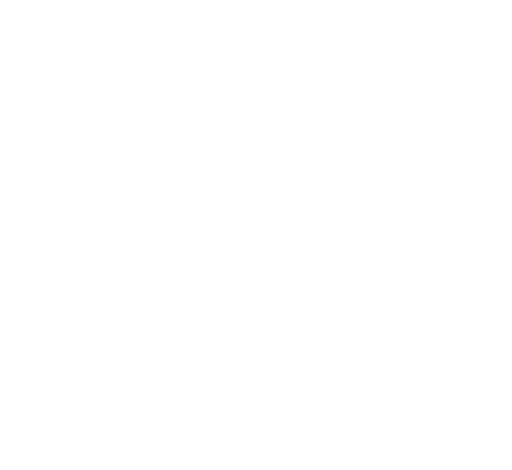
t = 0.00 s
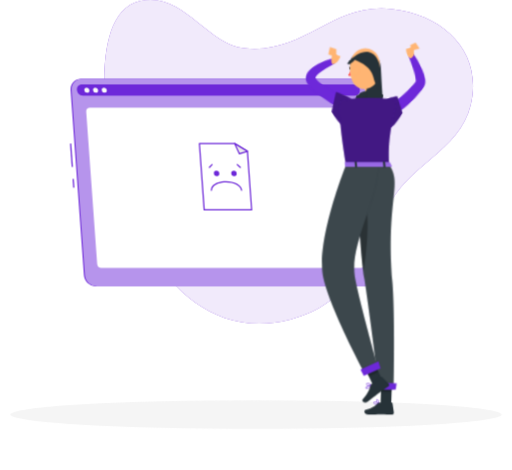
t = 1.26 s
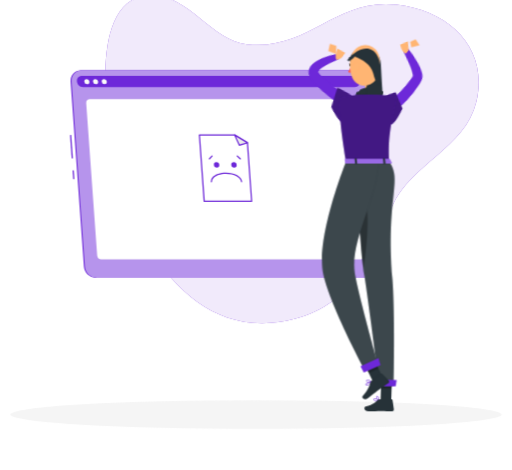
t = 3.26 s
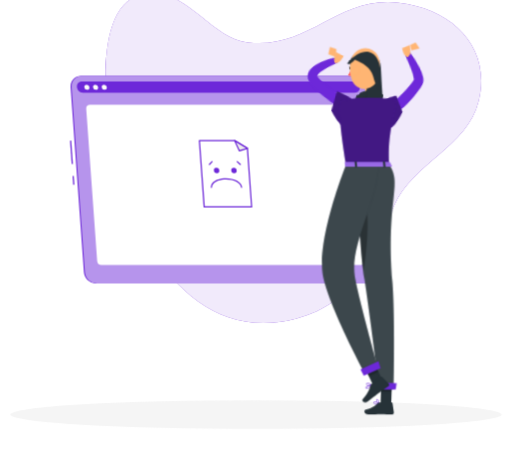
t = 4.26 s
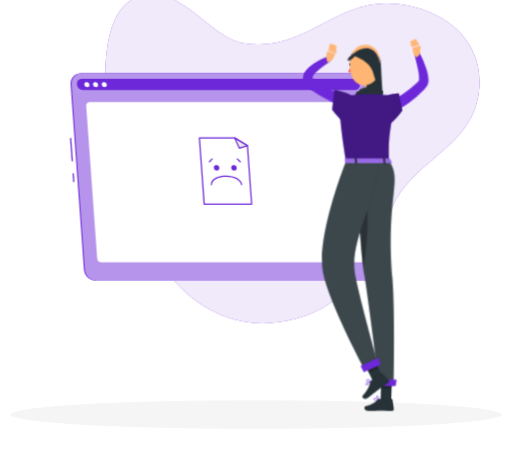
t = 6.26 s
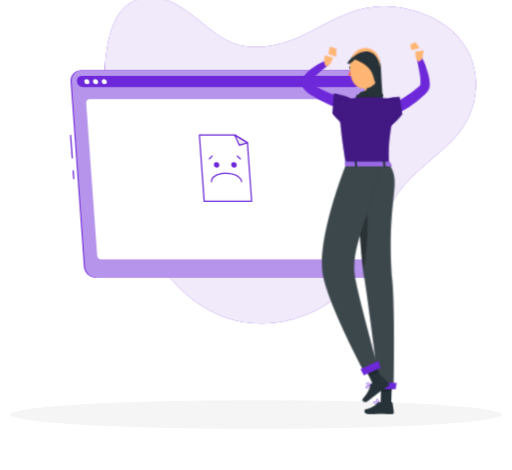
t = 7.26 s

The animated SVG that drew these frames (rendered in a browser with its animation timeline set to each time). Animation: 8 CSS @keyframes rules; one cycle of 9.26 s, repeats indefinitely.

<svg xmlns="http://www.w3.org/2000/svg" viewBox="48 89 404 371" id="ss-g-empty-f"><style>svg#ss-g-empty-f #armr{transform-box:view-box;transform-origin:356px 178px;animation:0.9s ease-in-out 1.0s infinite k-armr}svg#ss-g-empty-f #arml{transform-box:view-box;transform-origin:322px 174px;animation:0.9s ease-in-out 1.0s infinite k-arml}svg#ss-g-empty-f #background-simple{transform-box:fill-box;transform-origin:center;animation:0.8s 1 both cubic-bezier(.2,.7,.2,1) bxGrow,8s infinite none ease-in-out drift;animation-delay:0s,0.9s}svg#ss-g-empty-f #Shadow{transform-box:fill-box;transform-origin:center;animation:0.6s 1 both linear bxFade;animation-delay:0.2s}svg#ss-g-empty-f #window-no-data{transform-box:fill-box;transform-origin:center;animation:0.7s 1 both cubic-bezier(.2,.7,.2,1) bxIn,4s infinite none ease-in-out float;animation-delay:0.18s,1.08s}svg#ss-g-empty-f #Character{transform-box:fill-box;transform-origin:center;animation:0.7s 1 both cubic-bezier(.2,.7,.2,1) bxIn,3.2s infinite none ease-in-out bob;animation-delay:0.36s,1.26s}@keyframes bob{0%,100%{transform:none}50%{transform:translateY(-3px)}}@keyframes bxFade{from{opacity:0}to{opacity:1}}@keyframes bxGrow{from{opacity:0;transform:scale(.92)}to{opacity:1;transform:none}}@keyframes bxIn{from{opacity:0;transform:translateY(14px)}to{opacity:1;transform:none}}@keyframes drift{0%,100%{transform:none}50%{transform:translate(4px,-3px) scale(1.02)}}@keyframes float{0%,100%{transform:none}50%{transform:translateY(-7px)}}@keyframes k-armr{0%,100%{transform:rotate(4deg)}50%{transform:rotate(-10deg)}}@keyframes k-arml{0%,100%{transform:rotate(-4deg)}50%{transform:rotate(10deg)}}@media (prefers-reduced-motion: reduce){svg#ss-g-empty-f *{animation:none!important}}</style><g id="background-simple"><path d="M240.47,127.1c48.1,5.38,69.21-36.32,116.88-30.86,42.54,4.87,71.88,35.18,61.95,76-8.82,36.24-50.81,47.61-65.74,81.56-15.83,36-28.1,74.79-75.9,87.32-93.85,24.6-139.44-90.88-145.83-157.21-2.45-25.46-6.73-86.33,26.51-94.21C191.79,81.76,211,123.8,240.47,127.1Z" style="fill:#6D28D9" /><path d="M240.47,127.1c48.1,5.38,69.21-36.32,116.88-30.86,42.54,4.87,71.88,35.18,61.95,76-8.82,36.24-50.81,47.61-65.74,81.56-15.83,36-28.1,74.79-75.9,87.32-93.85,24.6-139.44-90.88-145.83-157.21-2.45-25.46-6.73-86.33,26.51-94.21C191.79,81.76,211,123.8,240.47,127.1Z" style="fill:#fff;opacity:0.9" /></g><g id="Shadow"><ellipse id="path" cx="250" cy="416.24" rx="193.89" ry="11.32" style="fill:#f5f5f5" /></g><g id="window-no-data"><rect x="103.78" y="202.37" width="1" height="18.49" transform="translate(-14.93 8.04) rotate(-4.12)" style="fill:#6D28D9" /><rect x="105.38" y="230.35" width="1" height="6.96" transform="translate(-16.53 8.21) rotate(-4.12)" style="fill:#6D28D9" /><path d="M337.71,315.16H123.55a9.65,9.65,0,0,1-9.44-8.81L103.59,160.22a8.1,8.1,0,0,1,8.17-8.8H325.92a9.65,9.65,0,0,1,9.44,8.8l10.52,146.13A8.11,8.11,0,0,1,337.71,315.16Z" style="fill:#6D28D9" /><path d="M338.53,315.16H124.37a9.65,9.65,0,0,1-9.44-8.81L104.41,160.22a8.1,8.1,0,0,1,8.17-8.8H326.74a9.65,9.65,0,0,1,9.44,8.8L346.7,306.35A8.1,8.1,0,0,1,338.53,315.16Z" style="fill:#6D28D9" /><path d="M338.53,315.16H124.37a9.65,9.65,0,0,1-9.44-8.81L104.41,160.22a8.1,8.1,0,0,1,8.17-8.8H326.74a9.65,9.65,0,0,1,9.44,8.8L346.7,306.35A8.1,8.1,0,0,1,338.53,315.16Z" style="fill:#fff;opacity:0.5" /><path d="M327.06,155.82H112.9l-.72,0c-5.47.45-4.35,8.78,1.17,8.78H327.87c5.53,0,5.45-8.33-.09-8.78Z" style="fill:#6D28D9" /><path d="M118.48,160.22a1.85,1.85,0,0,1-1.88,2,2.2,2.2,0,0,1-2.16-2,1.85,1.85,0,0,1,1.87-2A2.2,2.2,0,0,1,118.48,160.22Z" style="fill:#fafafa" /><path d="M125.35,160.22a1.85,1.85,0,0,1-1.88,2,2.2,2.2,0,0,1-2.16-2,1.85,1.85,0,0,1,1.87-2A2.2,2.2,0,0,1,125.35,160.22Z" style="fill:#fafafa" /><path d="M132.21,160.22a1.85,1.85,0,0,1-1.87,2,2.19,2.19,0,0,1-2.16-2,1.84,1.84,0,0,1,1.87-2A2.2,2.2,0,0,1,132.21,160.22Z" style="fill:#fafafa" /><path d="M332.85,300.58H128a3.49,3.49,0,0,1-3.42-3.2l-8.65-120.17a2.92,2.92,0,0,1,3-3.19h204.9a3.48,3.48,0,0,1,3.42,3.19l8.66,120.17A2.94,2.94,0,0,1,332.85,300.58Z" style="fill:#fff" /><polygon points="246.53 254.8 243.19 208.48 233.09 202.4 205.28 202.4 209.06 254.8 246.53 254.8" style="fill:#fff" /><path d="M246.53,255.28H209.06a.48.48,0,0,1-.49-.45l-3.77-52.4a.47.47,0,0,1,.13-.36.48.48,0,0,1,.35-.16h27.81a.55.55,0,0,1,.25.07l10.1,6.08a.48.48,0,0,1,.24.38L247,254.76a.46.46,0,0,1-.13.37A.47.47,0,0,1,246.53,255.28Zm-37-1H246l-3.28-45.55L233,202.88H205.8Z" style="fill:#6D28D9" /><polygon points="243.19 208.48 233.09 202.4 236.8 210.46 243.19 208.48" style="fill:#ebebeb" /><path d="M236.8,210.94a.49.49,0,0,1-.44-.28l-3.71-8.06a.5.5,0,0,1,.11-.57.5.5,0,0,1,.58-.05l10.1,6.08a.5.5,0,0,1,.24.48.49.49,0,0,1-.34.4l-6.4,2Zm-2.61-7.32,2.87,6.25,5-1.53Z" style="fill:#6D28D9" /><path d="M221,226a2,2,0,0,1-2,2.11,2.31,2.31,0,0,1-2.26-2.11,1.94,1.94,0,0,1,2-2.12A2.32,2.32,0,0,1,221,226Z" style="fill:#6D28D9" /><path d="M234.7,226a1.94,1.94,0,0,1-2,2.11,2.32,2.32,0,0,1-2.27-2.11,2,2,0,0,1,2-2.12A2.31,2.31,0,0,1,234.7,226Z" style="fill:#6D28D9" /><path d="M238.58,239.74a.49.49,0,0,1-.48-.45c-.25-3.41-5.59-6.18-11.9-6.18-4.19,0-7.95,1.25-9.81,3.25a3.74,3.74,0,0,0-1.14,2.86.49.49,0,0,1-1,.07,4.76,4.76,0,0,1,1.4-3.59c2-2.19,6.07-3.56,10.52-3.56,6.93,0,12.58,3.11,12.86,7.08a.48.48,0,0,1-.45.51Z" style="fill:#6D28D9" /><path d="M213.17,221.72a.51.51,0,0,1-.33-.13.49.49,0,0,1,0-.69l2.13-2.29a.49.49,0,0,1,.68,0,.48.48,0,0,1,0,.68l-2.13,2.29A.48.48,0,0,1,213.17,221.72Z" style="fill:#6D28D9" /><path d="M237.58,221.72a.55.55,0,0,1-.33-.13l-2.45-2.29a.48.48,0,0,1,0-.69.49.49,0,0,1,.68,0l2.45,2.29a.48.48,0,0,1,0,.68A.52.52,0,0,1,237.58,221.72Z" style="fill:#6D28D9" /></g><g id="Character"><g id="armr"><path d="M353.69,173.08c.89-.45,2-1,2.94-1.57s2-1.12,3-1.72c1.95-1.21,3.93-2.4,5.8-3.72a76.94,76.94,0,0,0,10.52-8.66c.41-.38.77-.8,1.16-1.21l.57-.61.28-.3.14-.16s0,0,0,0l0,0c-.14.27,0,.19,0-.07a5.28,5.28,0,0,0,.15-1.09,30.6,30.6,0,0,0-.73-6.32c-.89-4.48-2.24-9.1-3.57-13.62l3.88-1.7a81.31,81.31,0,0,1,6.11,13.6,31.67,31.67,0,0,1,1.72,7.89,12,12,0,0,1-.08,2.51,7.71,7.71,0,0,1-1.22,3.29l-.17.23-.13.16-.15.19-.31.38-.62.75c-.41.49-.81,1-1.25,1.47A71.85,71.85,0,0,1,370.35,173c-2,1.48-4.12,2.9-6.29,4.19-1.07.65-2.16,1.27-3.27,1.88s-2.19,1.17-3.47,1.77Z" style="fill:#6D28D9" /><path d="M378.35,134.44l.73-7L372.6,129s-.1,6.58,3.33,7.62Z" style="fill:#ffb573" /><path d="M349.83,170c1.37-2.72,8.73-4.43,12.75-4.42l3,13.36s-8,11.89-11.34,10.63C350.31,188.12,346.9,175.87,349.83,170Z" style="fill:#6D28D9" /><path d="M349.83,170c1.37-2.72,8.73-4.43,12.75-4.42l3,13.36s-8,11.89-11.34,10.63C350.31,188.12,346.9,175.87,349.83,170Z" style="opacity:0.4" /></g><path d="M344.79,408.18a10.27,10.27,0,0,0,2.22-.3.22.22,0,0,0,.15-.16.21.21,0,0,0-.09-.2c-.29-.19-2.83-1.83-3.81-1.39a.68.68,0,0,0-.39.56,1.13,1.13,0,0,0,.33,1.05A2.35,2.35,0,0,0,344.79,408.18Zm1.65-.58c-1.45.29-2.55.24-3-.15a.77.77,0,0,1-.2-.71.3.3,0,0,1,.17-.25C343.94,406.26,345.41,407,346.44,407.6Z" style="fill:#6D28D9" /><path d="M347,407.88l.1,0a.21.21,0,0,0,.1-.17c0-.11,0-2.52-.92-3.32a1,1,0,0,0-.84-.27.69.69,0,0,0-.67.55c-.19,1,1.33,2.75,2.13,3.21A.18.18,0,0,0,347,407.88Zm-1.43-3.39a.66.66,0,0,1,.44.17,4.53,4.53,0,0,1,.78,2.64c-.8-.64-1.75-2-1.63-2.57,0-.09.07-.21.32-.24Z" style="fill:#6D28D9" /><path d="M346.22,148.07c-1,5-3,15,.45,18.35,0,0-1.36,5-10.59,5-10.16,0-4.85-5-4.85-5,5.54-1.32,5.39-5.43,4.43-9.3Z" style="fill:#ffb573" /><path d="M329.28,168.42c-1.59.22-.23-3.91.41-4.34,1.5-1,20.86-2.39,20.73,0-.08,1-.56,3-1.4,3.66S343.2,166.34,329.28,168.42Z" style="fill:#263238" /><path d="M332.44,167c-1.27.43-1.15-3.73-.72-4.23,1-1.16,16.67-5.18,17.13-2.91.18,1,.27,3-.27,3.71S343.44,163.11,332.44,167Z" style="fill:#263238" /><path d="M326.61,139.11a.4.4,0,0,1-.33-.15,3.18,3.18,0,0,0-2.59-1.23.39.39,0,0,1-.44-.35.4.4,0,0,1,.35-.43,3.91,3.91,0,0,1,3.29,1.51.4.4,0,0,1-.05.56A.5.5,0,0,1,326.61,139.11Z" style="fill:#263238" /><path d="M324.67,144a17.91,17.91,0,0,1-2,4.53,2.9,2.9,0,0,0,2.44.21Z" style="fill:#ff5652" /><path d="M325.16,142.79c.07.67-.24,1.25-.68,1.29s-.85-.46-.91-1.14.24-1.25.67-1.29S325.09,142.11,325.16,142.79Z" style="fill:#263238" /><path d="M324.44,141.67l-1.66-.31S323.73,142.54,324.44,141.67Z" style="fill:#263238" /><polygon points="356.7 407.69 348.32 407.69 348.98 388.29 357.36 388.29 356.7 407.69" style="fill:#263238" /><path d="M347.66,406.72h9.41a.66.66,0,0,1,.67.57l1.07,7.44a1.34,1.34,0,0,1-1.34,1.49c-3.28-.05-4.86-.25-9-.25-2.55,0-6.27.27-9.78.27s-3.71-3.48-2.24-3.79c6.56-1.42,7.6-3.36,9.81-5.22A2.21,2.21,0,0,1,347.66,406.72Z" style="fill:#263238" /><g style="opacity:0.2"><polygon points="357.36 388.29 348.98 388.29 348.64 398.29 357.02 398.29 357.36 388.29" /></g><g id="arml"><path d="M323.37,178a162.48,162.48,0,0,1-15.05-6.75,91.24,91.24,0,0,1-14.4-8.77,34.31,34.31,0,0,1-3.42-3.07c-.28-.3-.56-.58-.83-.93a11.32,11.32,0,0,1-.88-1.13,7.9,7.9,0,0,1-1.34-3.61,8.22,8.22,0,0,1,.49-3.62,10.64,10.64,0,0,1,1.41-2.6,18.13,18.13,0,0,1,3.39-3.52,42,42,0,0,1,7.3-4.67c1.24-.66,2.5-1.25,3.78-1.8s2.54-1.07,3.91-1.54l1.77,3.85c-4.36,2.75-8.88,5.78-12.2,9.16a13.86,13.86,0,0,0-1.95,2.49c-.48.79-.47,1.38-.39,1.33s0,0,.14.1l.4.43c.15.18.36.36.55.55a25.62,25.62,0,0,0,2.69,2.16,62.92,62.92,0,0,0,6.44,4c2.25,1.26,4.57,2.45,6.93,3.59,4.72,2.26,9.6,4.43,14.39,6.41Z" style="fill:#6D28D9" /><path d="M312,137.15l1.38-3L307.06,132s-2,5.91.37,8.63h0A6.05,6.05,0,0,0,312,137.15Z" style="fill:#ffb573" /><path d="M327.56,169.36c-1.09-2.84-10.65-6-15.45-7L310,178.08s7.84,11.26,11.27,10.33C325.33,187.31,329.92,175.45,327.56,169.36Z" style="fill:#6D28D9" /><path d="M327.56,169.36c-1.09-2.84-10.65-6-15.45-7L310,178.08s7.84,11.26,11.27,10.33C325.33,187.31,329.92,175.45,327.56,169.36Z" style="opacity:0.4" /></g><polygon points="313.35 127.66 308.32 126.2 307.06 131.96 313.35 134.15 313.35 127.66" style="fill:#ffb573" /><polygon points="375.96 122.51 371.73 124.48 372.6 128.95 379.08 127.42 375.96 122.51" style="fill:#ffb573" /><path id="hairlong" d="M324.2 140.6 C323.0 125.7 348.0 125.0 348.5 142.2 C350.0 171.9 351.8 191.7 353.0 211.5 C345.5 214.8 336.8 213.2 334.2 209.8 C336.8 191.7 338.0 168.6 336.8 147.2 Z" style="fill:#263238" /><path d="M347.54,138.25c.31,8.31.61,11.82-3.14,16.47-5.65,7-15.92,5.55-18.7-2.5-2.5-7.24-2.58-19.61,5.18-23.69A11.34,11.34,0,0,1,347.54,138.25Z" style="fill:#ffb573" /><path d="M331.85,143a6.89,6.89,0,0,1-1.65,4.28c-1.38,1.62-3,.82-3.33-1-.33-1.61,0-4.4,1.74-5.37S331.87,141.18,331.85,143Z" style="fill:#ffb573" /><path d="M330.05,219.12s.54,58.15,5.58,90.55c4.08,26.17,11.61,86.69,11.61,86.69h11.43s1.11-58.43-1-84.31c-5.23-65.5,8.28-77.75-2.62-92.93Z" style="fill:#263238" /><path d="M330.05,219.12s.54,58.15,5.58,90.55c4.08,26.17,11.61,86.69,11.61,86.69h11.43s1.11-58.43-1-84.31c-5.23-65.5,8.28-77.75-2.62-92.93Z" style="fill:#fff;opacity:0.1" /><path d="M336.06,245.5c4,17.55.81,45.19-1.38,57.36-2.32-18.48-3.49-42.43-4.07-60C332.68,239.52,334.64,239.3,336.06,245.5Z" style="opacity:0.30000000000000004" /><polygon points="345.68 396.58 360.23 396.58 360.99 391.48 345.6 390.96 345.68 396.58" style="fill:#6D28D9" /><path d="M341.35,393.31a.19.19,0,0,0,0-.19.2.2,0,0,0-.21-.11c-.42.07-4.12.65-4.62,1.71a.65.65,0,0,0,0,.63,1.1,1.1,0,0,0,.86.57c1.21.12,3-1.56,3.9-2.58Zm-4.44,1.54c.34-.56,2.26-1.08,3.72-1.35-1.32,1.34-2.48,2.09-3.16,2a.71.71,0,0,1-.56-.38.25.25,0,0,1,0-.25S336.9,394.86,336.91,394.85Z" style="fill:#6D28D9" /><path d="M341.35,393.31a.05.05,0,0,0,0,0,.19.19,0,0,0,0-.19c-.06-.07-1.54-1.78-2.91-1.87a1.44,1.44,0,0,0-1.09.37c-.41.37-.37.69-.27.89.43.86,3.09,1.16,4.16.93A.18.18,0,0,0,341.35,393.31Zm-3.91-1.26a.79.79,0,0,1,.16-.18,1,1,0,0,1,.79-.27,4.6,4.6,0,0,1,2.39,1.47c-1.19.1-3.11-.26-3.37-.78A.24.24,0,0,1,337.44,392.05Z" style="fill:#6D28D9" /><polygon points="350.08 389.76 342.42 393.17 339.01 386.06 334.55 376.76 334.02 375.68 341.68 372.27 342.27 373.49 346.59 382.5 350.08 389.76" style="fill:#263238" /><polygon points="346.59 382.5 339.01 386.06 334.55 376.76 342.27 373.49 346.59 382.5" style="opacity:0.2" /><path d="M321.07,219.12S296.6,280,303.23,308.6c6,25.89,32.5,74.92,32.5,74.92L346,378.38s-16.39-59.19-18.16-72.05c-3.46-25,18.77-60.33,18.77-87.21Z" style="fill:#263238" /><path d="M321.07,219.12S296.6,280,303.23,308.6c6,25.89,32.5,74.92,32.5,74.92L346,378.38s-16.39-59.19-18.16-72.05c-3.46-25,18.77-60.33,18.77-87.21Z" style="fill:#fff;opacity:0.1" /><path d="M341.06,392.1l7.6-5.53a.66.66,0,0,1,.88.06l5.25,5.39a1.35,1.35,0,0,1-.21,2c-2.69,1.88-4.08,2.66-7.42,5.09-2.06,1.5-6.16,4.81-9,6.88s-5-.63-4-1.74c4.48-5,5.42-8.1,6.12-10.91A2.17,2.17,0,0,1,341.06,392.1Z" style="fill:#263238" /><polygon points="335.07 385.69 348.3 379.64 346.61 374.25 332.44 380.71 335.07 385.69" style="fill:#6D28D9" /><path d="M317.07,168.57s-4,1.4,4,50.55h34c-.57-13.84-.59-22.38,6-50.8a100.28,100.28,0,0,0-14.45-1.9,107.4,107.4,0,0,0-15.44,0C324.59,167,317.07,168.57,317.07,168.57Z" style="fill:#6D28D9" /><path d="M317.07,168.57s-4,1.4,4,50.55h34c-.57-13.84-.59-22.38,6-50.8a100.28,100.28,0,0,0-14.45-1.9,107.4,107.4,0,0,0-15.44,0C324.59,167,317.07,168.57,317.07,168.57Z" style="opacity:0.4" /><path d="M355.6,217.13l1.53,3c.12.24-.16.48-.55.48H320.9c-.31,0-.56-.15-.58-.35l-.31-3c0-.21.25-.39.58-.39H355A.61.61,0,0,1,355.6,217.13Z" style="fill:#6D28D9" /><path d="M355.6,217.13l1.53,3c.12.24-.16.48-.55.48H320.9c-.31,0-.56-.15-.58-.35l-.31-3c0-.21.25-.39.58-.39H355A.61.61,0,0,1,355.6,217.13Z" style="fill:#fff;opacity:0.30000000000000004" /><path d="M351,221h.92c.19,0,.33-.1.31-.21l-.43-4c0-.12-.17-.21-.35-.21h-.93c-.18,0-.32.09-.31.21l.43,4C350.63,220.88,350.79,221,351,221Z" style="fill:#263238" /><path d="M328.61,221h.92c.18,0,.32-.1.31-.21l-.43-4c0-.12-.17-.21-.36-.21h-.92c-.19,0-.32.09-.31.21l.43,4C328.26,220.88,328.42,221,328.61,221Z" style="fill:#263238" /><path id="haircap" d="M348.0 149.5 C349.5 129.0 335.5 123.1 322.0 138.9 C323.0 140.9 325.5 138.9 328.0 136.3 C334.2 138.9 340.5 142.2 342.5 149.5 C343.5 153.8 345.0 157.1 346.5 159.4 Z" style="fill:#263238" /></g></svg>
